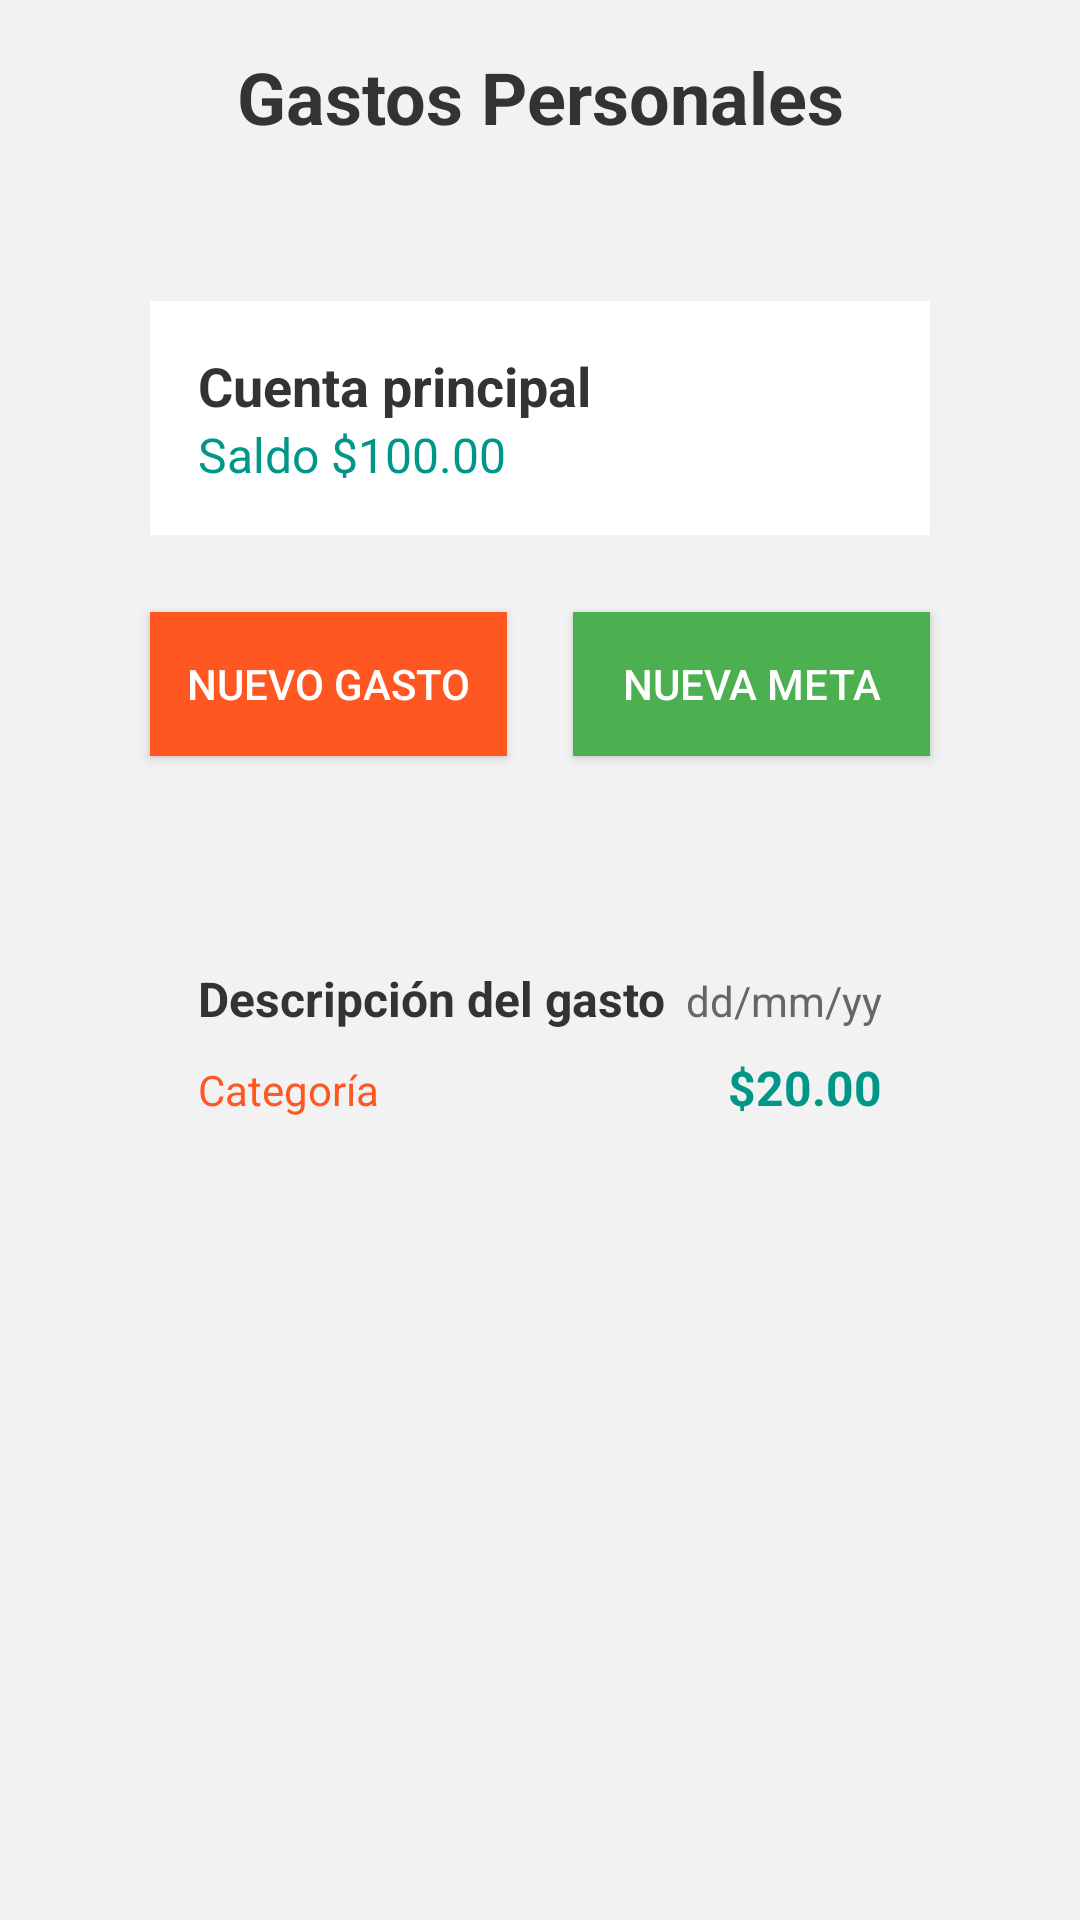

This screen was rendered from an Android layout file. Write that file and the resources it references.
<!-- AndroidManifest.xml: application theme Theme.GastosPersonales -->
<!-- res/layout/activity_gastos.xml -->
<?xml version="1.0" encoding="utf-8"?>
<androidx.constraintlayout.widget.ConstraintLayout xmlns:android="http://schemas.android.com/apk/res/android"
    xmlns:app="http://schemas.android.com/apk/res-auto"
    xmlns:tools="http://schemas.android.com/tools"
    android:layout_width="match_parent"
    android:layout_height="match_parent"
    android:background="#F2F2F2"
    tools:context=".gastos">

    
    <TextView
        android:id="@+id/titleTextView"
        android:layout_width="wrap_content"
        android:layout_height="wrap_content"
        android:text="Gastos Personales"
        android:textSize="24sp"
        android:textColor="#333333"
        android:textStyle="bold"
        app:layout_constraintTop_toTopOf="parent"
        app:layout_constraintStart_toStartOf="parent"
        app:layout_constraintEnd_toEndOf="parent"
        android:paddingTop="16dp"/>

    

    

    <LinearLayout
        android:id="@+id/accountContainer"
        android:layout_width="match_parent"
        android:layout_height="wrap_content"
        android:layout_marginStart="50dp"
        android:layout_marginTop="52dp"
        android:layout_marginEnd="50dp"
        android:background="#FFFFFF"
        android:orientation="vertical"
        android:padding="16dp"
        app:layout_constraintEnd_toEndOf="parent"
        app:layout_constraintHorizontal_bias="0.0"
        app:layout_constraintStart_toStartOf="parent"
        app:layout_constraintTop_toBottomOf="@id/titleTextView">

        <TextView
            android:id="@+id/accountTextView"
            android:layout_width="wrap_content"
            android:layout_height="wrap_content"
            android:text="Cuenta principal"
            android:textColor="#333333"
            android:textSize="18sp"
            android:textStyle="bold" />

        <TextView
            android:id="@+id/balanceTextView"
            android:layout_width="wrap_content"
            android:layout_height="wrap_content"
            android:text="Saldo $100.00"
            android:textColor="#009688"
            android:textSize="16sp" />

    </LinearLayout>

    
    <Button
        android:id="@+id/newExpenseButton"
        android:layout_width="0dp"
        android:layout_height="wrap_content"
        android:layout_marginStart="50dp"
        android:layout_marginTop="16dp"
        android:layout_marginEnd="11dp"
        android:background="#FF5722"
        android:text="Nuevo Gasto"
        android:textColor="#FFFFFF"
        app:layout_constraintBottom_toBottomOf="parent"
        app:layout_constraintEnd_toStartOf="@id/newGoalButton"
        app:layout_constraintHorizontal_chainStyle="spread_inside"
        app:layout_constraintStart_toStartOf="parent"
        app:layout_constraintTop_toBottomOf="@id/accountContainer"
        app:layout_constraintVertical_bias="0.024" />

    <Button
        android:id="@+id/newGoalButton"
        android:layout_width="0dp"
        android:layout_height="wrap_content"
        android:layout_marginStart="11dp"
        android:layout_marginEnd="50dp"
        android:background="#4CAF50"
        android:text="Nueva Meta"
        android:textColor="#FFFFFF"
        app:layout_constraintEnd_toEndOf="parent"
        app:layout_constraintStart_toEndOf="@+id/newExpenseButton"
        app:layout_constraintTop_toTopOf="@id/newExpenseButton" />

    
    <LinearLayout
        android:id="@+id/linearLayout"
        android:layout_width="match_parent"
        android:layout_height="wrap_content"
        android:layout_marginStart="50dp"
        android:layout_marginEnd="50dp"
        android:orientation="vertical"
        android:padding="16dp"
        app:layout_constraintBottom_toBottomOf="parent"
        app:layout_constraintEnd_toEndOf="parent"
        app:layout_constraintHorizontal_bias="1.0"
        app:layout_constraintStart_toStartOf="parent"
        app:layout_constraintTop_toBottomOf="@+id/newGoalButton"
        app:layout_constraintVertical_bias="0.177">

        
        <LinearLayout
            android:layout_width="match_parent"
            android:layout_height="wrap_content"
            android:orientation="horizontal">

            <TextView
                android:id="@+id/descriptionTextView"
                android:layout_width="0dp"
                android:layout_height="wrap_content"
                android:layout_weight="1"
                android:text="Descripción del gasto"
                android:textColor="#333333"
                android:textSize="16sp"
                android:textStyle="bold" />

            <TextView
                android:id="@+id/dateTextView"
                android:layout_width="wrap_content"
                android:layout_height="wrap_content"
                android:text="dd/mm/yy"
                android:textColor="#666666"
                android:textSize="14sp" />
        </LinearLayout>

        
        <LinearLayout
            android:layout_width="match_parent"
            android:layout_height="wrap_content"
            android:layout_marginTop="8dp"
            android:orientation="horizontal">

            <TextView
                android:id="@+id/categoryTextView"
                android:layout_width="0dp"
                android:layout_height="wrap_content"
                android:layout_weight="1"
                android:text="Categoría"
                android:textColor="#FF5722"
                android:textSize="14sp" />

            <TextView
                android:id="@+id/amountTextView"
                android:layout_width="wrap_content"
                android:layout_height="wrap_content"
                android:text="$20.00"
                android:textColor="#009688"
                android:textSize="16sp"
                android:textStyle="bold" />
        </LinearLayout>

    </LinearLayout>


</androidx.constraintlayout.widget.ConstraintLayout>
<!-- resources referenced by this layout -->
<resources>
  <style name="Theme.GastosPersonales" parent="Base.Theme.GastosPersonales" />
  <style name="Base.Theme.GastosPersonales" parent="Theme.Material3.DayNight.NoActionBar">
          
          
      </style>
</resources>
